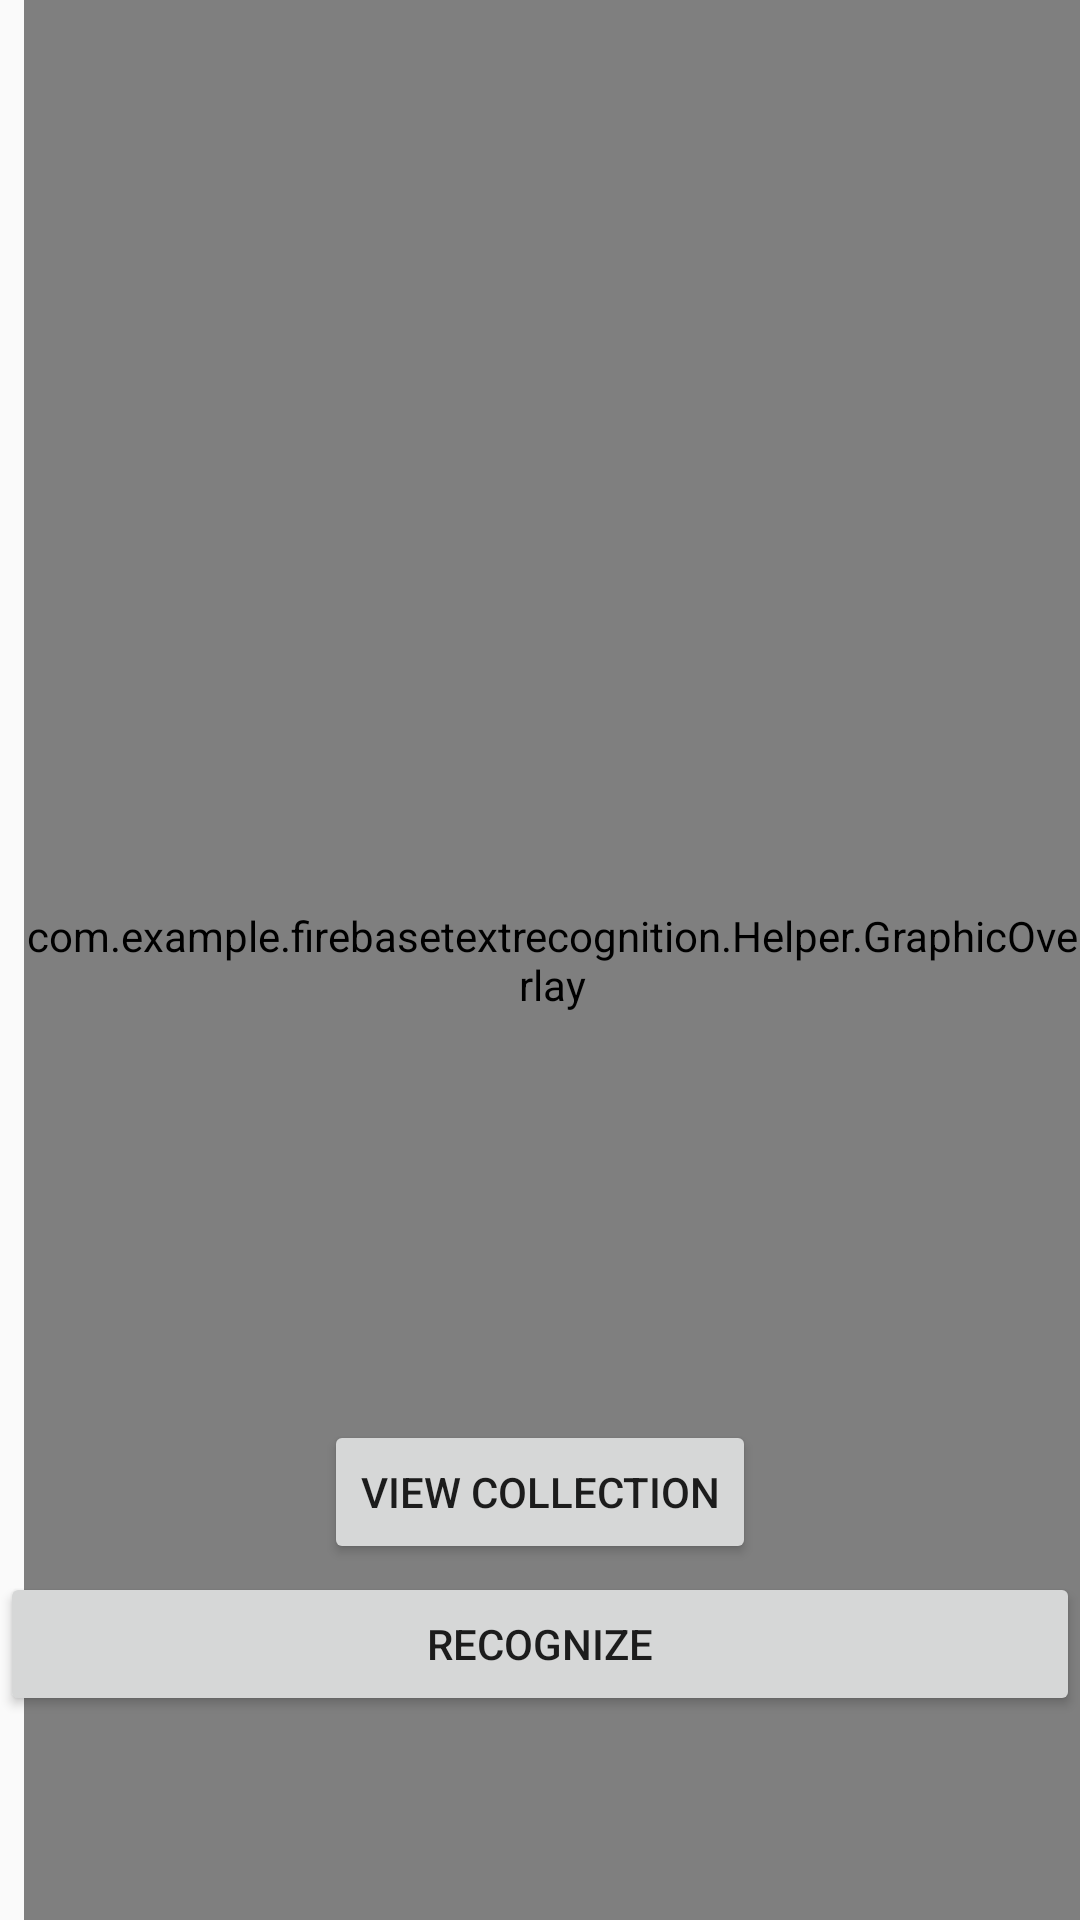

Android layout source for this screen:
<!-- AndroidManifest.xml: application theme AppTheme -->
<!-- res/layout/activity_main.xml -->
<?xml version="1.0" encoding="utf-8"?>
<android.support.constraint.ConstraintLayout xmlns:android="http://schemas.android.com/apk/res/android"
    xmlns:app="http://schemas.android.com/apk/res-auto"
    xmlns:tools="http://schemas.android.com/tools"
    android:id="@+id/l"
    android:layout_width="match_parent"
    android:layout_height="match_parent"
    tools:context=".MainActivity">

  <Button
      android:id="@+id/addButton"
      android:layout_width="wrap_content"
      android:layout_height="wrap_content"
      android:layout_marginStart="8dp"
      android:layout_marginTop="8dp"
      android:layout_marginEnd="8dp"
      android:layout_marginBottom="140dp"
      android:text="View Collection"
      app:layout_constraintBottom_toBottomOf="parent"
      app:layout_constraintEnd_toEndOf="parent"
      app:layout_constraintStart_toStartOf="parent"
      app:layout_constraintTop_toBottomOf="@+id/camera_view" />


  <com.wonderkiln.camerakit.CameraView
      android:id="@+id/camera_view"
      android:layout_width="300dp"
      android:layout_height="400dp"
      android:layout_marginStart="8dp"
      android:layout_marginTop="8dp"
      android:layout_marginEnd="8dp"
      android:layout_marginBottom="8dp"
      app:layout_constraintBottom_toBottomOf="parent"
      app:layout_constraintEnd_toEndOf="parent"
      app:layout_constraintHorizontal_bias="0.494"
      app:layout_constraintStart_toStartOf="parent"
      app:layout_constraintTop_toBottomOf="@+id/pokename"
      app:layout_constraintVertical_bias="0.103"></com.wonderkiln.camerakit.CameraView>

  <com.example.firebasetextrecognition.Helper.GraphicOverlay
      android:id="@+id/graphic_overlay"
      android:layout_width="match_parent"
      android:layout_height="match_parent"
      android:layout_marginStart="8dp"
      app:layout_constraintStart_toStartOf="parent"
      tools:layout_editor_absoluteY="34dp" />

  <Button
      android:id="@+id/btn_capture"
      android:layout_width="match_parent"
      android:layout_height="wrap_content"
      android:layout_marginBottom="68dp"
      android:text="RECOGNIZE"
      app:layout_constraintBottom_toBottomOf="parent"
      app:layout_constraintEnd_toEndOf="parent"
      app:layout_constraintHorizontal_bias="0.0"
      app:layout_constraintStart_toStartOf="parent" />

  <TextView
      android:id="@+id/pokename"
      android:layout_width="wrap_content"
      android:layout_height="wrap_content"
      android:layout_marginStart="8dp"
      android:layout_marginTop="8dp"
      android:layout_marginEnd="8dp"
      android:layout_marginBottom="52dp"
      android:textColor="@color/common_google_signin_btn_text_dark_pressed"
      android:textSize="36sp"
      app:layout_constraintBottom_toTopOf="@+id/btn_capture"
      app:layout_constraintEnd_toEndOf="parent"
      app:layout_constraintStart_toStartOf="parent"
      app:layout_constraintTop_toTopOf="parent"
      app:layout_constraintVertical_bias="0.013" />

  <ImageView
      android:id="@+id/homebutt"
      android:layout_width="50dp"
      android:layout_height="50dp"
      android:layout_marginStart="8dp"
      android:layout_marginEnd="8dp"
      app:layout_constraintBottom_toBottomOf="parent"
      app:layout_constraintEnd_toEndOf="parent"
      app:layout_constraintStart_toStartOf="parent"
      app:srcCompat="@drawable/homebutton" />

</android.support.constraint.ConstraintLayout>
<!-- resources referenced by this layout -->
<resources>
  <style name="AppTheme" parent="Theme.AppCompat.Light.NoActionBar">
          
          <item name="colorPrimary">@color/spots_dialog_color</item>
          <item name="colorPrimaryDark">@color/colorAccent</item>
          <item name="colorAccent">@color/colorAccent</item>
      </style>
  <!-- not gathered from this repository: default colours our renderer supplied (Android Studio template values) -->
  <color name="colorAccent">#FF03DAC5</color>
</resources>
